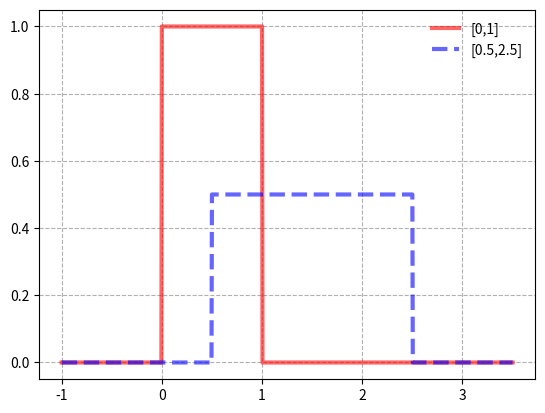

Generate this figure with matplotlib:
from scipy.stats import uniform
import matplotlib.pyplot as plt
import numpy as np

x = np.linspace(-1, 3.5, 1000)
uniform_rv_0 = uniform()
uniform_rv_1 = uniform(loc=0.5, scale=2)

plt.plot(x, uniform_rv_0.pdf(x), color='r', lw=3,
         alpha=0.6, label='[0,1]')
plt.plot(x, uniform_rv_1.pdf(x), color='b', lw=3,
         alpha=0.6, label='[0.5,2.5]', linestyle='--')

plt.legend(loc='best', frameon=False)
plt.grid(ls='--')
plt.show()